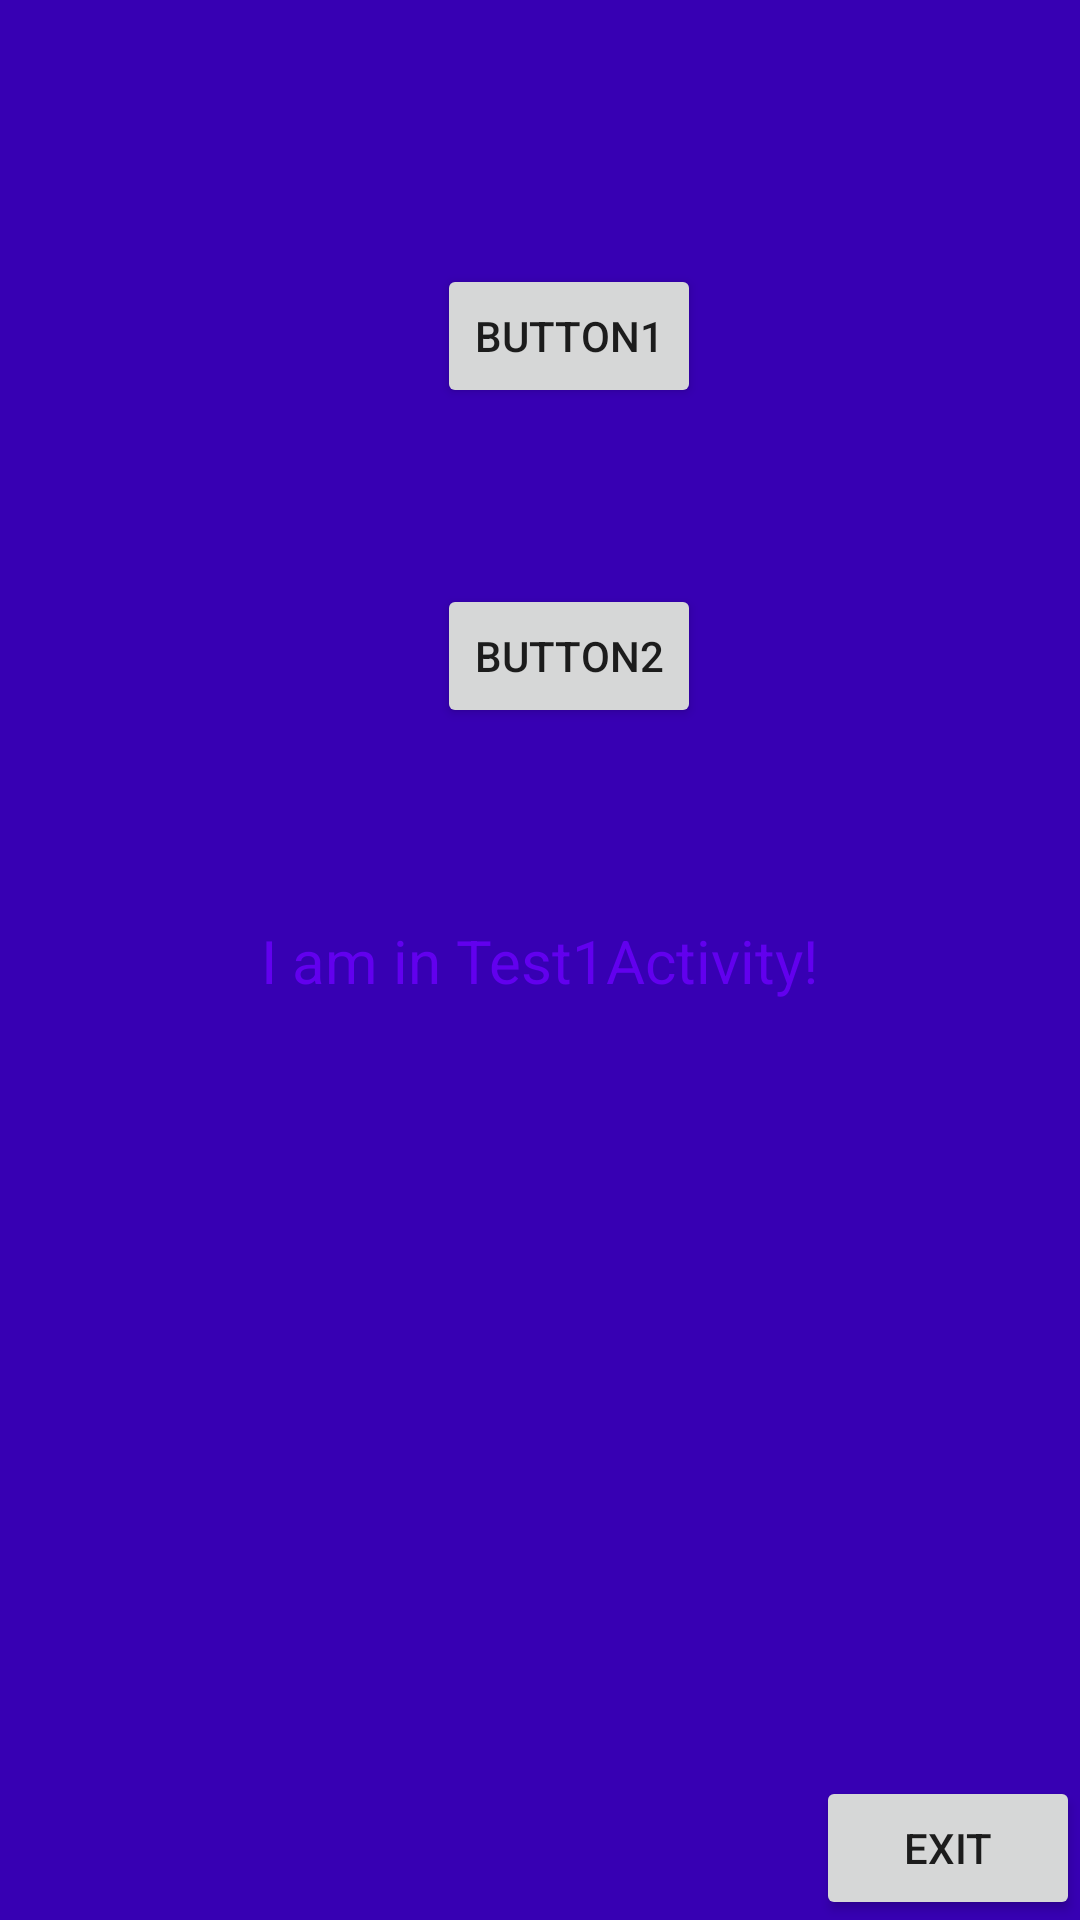

Write the Android layout XML for this screen, with the resource values it uses.
<!-- AndroidManifest.xml: application theme AppTheme -->
<!-- res/layout/activity_test1.xml -->
<?xml version="1.0" encoding="utf-8"?>
<androidx.constraintlayout.widget.ConstraintLayout xmlns:android="http://schemas.android.com/apk/res/android"
    xmlns:app="http://schemas.android.com/apk/res-auto"
    xmlns:tools="http://schemas.android.com/tools"
    android:layout_width="match_parent"
    android:layout_height="match_parent"
    android:background="@color/colorPrimaryDark"
    tools:context=".MainActivity">

    <TextView
        android:layout_width="wrap_content"
        android:layout_height="wrap_content"
        android:textSize="20sp"
        android:textColor="@color/colorPrimary"
        android:text="I am in Test1Activity!"
        app:layout_constraintBottom_toBottomOf="parent"
        app:layout_constraintLeft_toLeftOf="parent"
        app:layout_constraintRight_toRightOf="parent"
        app:layout_constraintTop_toTopOf="parent" />

    <Button
        android:id="@+id/button1"
        android:layout_width="wrap_content"
        android:layout_height="wrap_content"
        android:layout_marginTop="88dp"
        android:onClick="onButton1Click"
        android:text="Button1"
        app:layout_constraintEnd_toEndOf="parent"
        app:layout_constraintHorizontal_bias="0.535"
        app:layout_constraintStart_toStartOf="parent"
        app:layout_constraintTop_toTopOf="parent" />

    <Button
        android:id="@+id/button2"
        android:layout_width="wrap_content"
        android:layout_height="wrap_content"
        android:layout_marginTop="48dp"
        android:onClick="onButton2Click"
        android:text="Button2"
        app:layout_constraintBottom_toBottomOf="parent"
        app:layout_constraintEnd_toEndOf="parent"
        app:layout_constraintHorizontal_bias="0.535"
        app:layout_constraintStart_toStartOf="parent"
        app:layout_constraintTop_toBottomOf="@+id/button1"
        app:layout_constraintVertical_bias="0.026" />

    <Button
        android:id="@+id/exit"
        android:layout_width="wrap_content"
        android:layout_height="wrap_content"
        android:onClick="onExitClick"
        android:text="Exit"
        app:layout_constraintBottom_toBottomOf="parent"
        app:layout_constraintEnd_toEndOf="parent" />

</androidx.constraintlayout.widget.ConstraintLayout>
<!-- resources referenced by this layout -->
<resources>
  <style name="AppTheme" parent="Theme.AppCompat.Light.DarkActionBar">
          
          <item name="colorPrimary">@color/colorPrimary</item>
          <item name="colorPrimaryDark">@color/colorPrimaryDark</item>
          <item name="colorAccent">@color/colorAccent</item>
      </style>
  <!-- not gathered from this repository: default colours our renderer supplied (Android Studio template values) -->
  <color name="colorPrimary">#FF6200EE</color>
  <color name="colorPrimaryDark">#FF3700B3</color>
  <color name="colorAccent">#FF03DAC5</color>
</resources>
